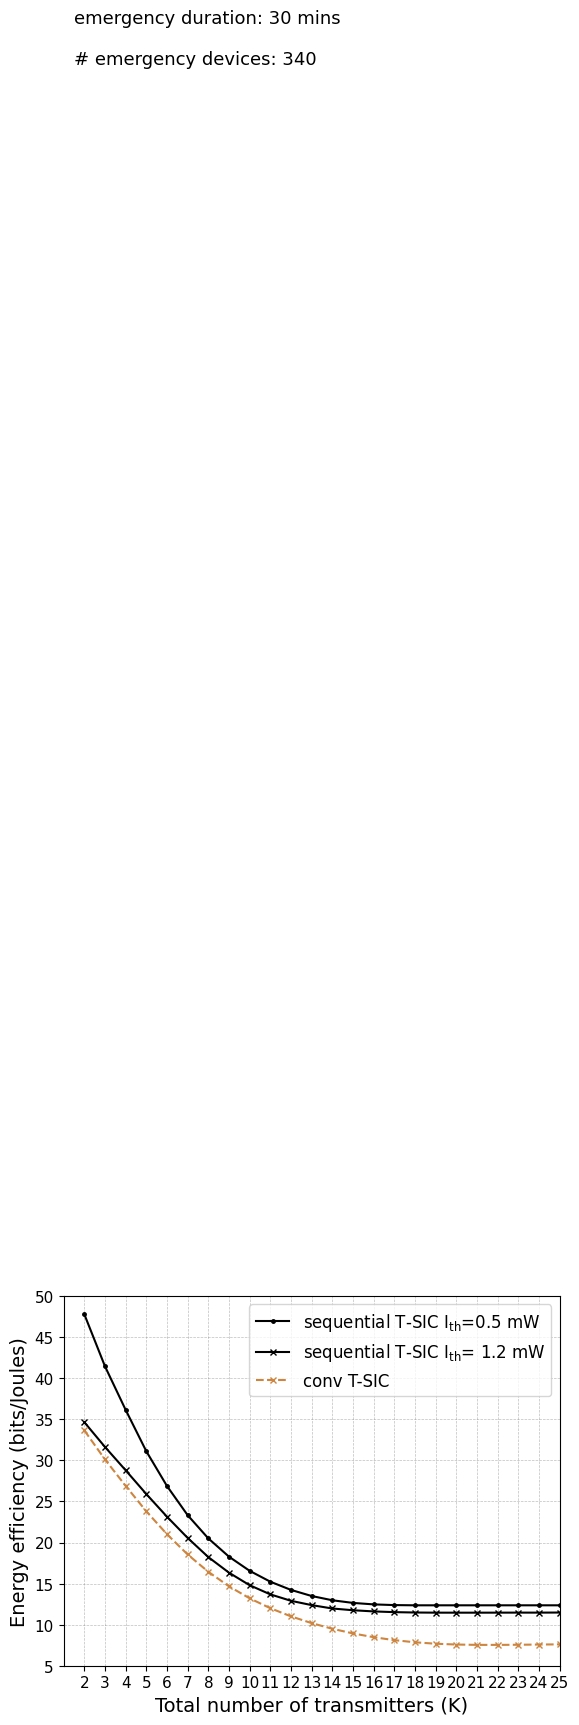

The script that saved this image:
import matplotlib.pyplot as plt
import numpy as np

from matplotlib import rc
from matplotlib.ticker import AutoMinorLocator
import matplotlib.font_manager as font_manager

rc('mathtext', default='regular')

#priority: 4

time = (2,3,4,5,6,7,8,9,10,11,12,13,14,15,16,17,18,19,20,21,22,23,24,25)
proposed1= (47.7924,
   41.4510,
   36.1510,
   31.1082,
   26.8768,
   23.3272,
   20.5003,
   18.2762,
   16.5528,
   15.2303,
   14.2295,
   13.4887,
   12.9691,
   12.6479,
   12.4675,
   12.3824,
   12.3556,
   12.3556,
   12.3556,
   12.3556,
   12.3556,
   12.3556,
   12.3556,
   12.3556,)

conv1 = (33.6519,
   30.1141,
   26.8947,
   23.7964,
   21.0084,
   18.5431,
   16.4349,
   14.6675,
   13.2057,
   12.0026,
   11.0098,
   10.1854,
    9.4993,
    8.9318,
    8.4724,
    8.1144,
    7.8523,
    7.6784,
    7.5798,
    7.5380,
    7.5361,
    7.5525,
    7.5799,
    7.6007)


conv3 = (34.8519,
30.6313,
27.2299,
23.9752,
21.1928,
18.7974,
16.8099,
15.1582,
13.7884,
12.6413,
11.6788,
10.8788,
10.2335,
9.7404,
9.3942,
9.1804,
9.074,
9.0417,
9.0493,
9.0692,
9.0692,
9.0692,
9.0692,
9.0692
)

prop3 = (34.6519,
   31.6333,
   28.7938,
   25.9005,
   23.1416,
   20.5593,
   18.2252,
   16.3286,
   14.8012,
   13.6865,
   12.9030,
   12.3783,
   11.9676,
   11.7548,
   11.6119,
   11.5247,
   11.4786,
   11.4604,
   11.4587,
   11.4585,
   11.4620,
   11.4667,
   11.4644,
   11.4761
)

f, ax1 = plt.subplots()
#ax1.set_yscale('log')
ax1.grid(color='gray', alpha=0.5, linestyle='dashed', linewidth=0.5)

#legend
lns1 = ax1.plot(time, proposed1, color="black",marker=".", markersize=5, label=r'sequential T-SIC $I_{th}$=0.5 mW ')
#lns2 = ax1.plot(time, conv1,color="peru",marker=".",linestyle='dashed', markersize=5,  label=r'conv T-SIC $I_{th}$=0.5 mW' )
lns5 = ax1.plot(time, prop3, color="black",marker="x", markersize=5, label=r'sequential T-SIC $I_{th}$= 1.2 mW')
lns6= ax1.plot(time, conv1,color="peru",marker="x",linestyle='dashed', markersize=5,  label=r'conv T-SIC')

lns = lns5
      #+lns2
labs = [l.get_label() for l in lns]

ax1.legend(loc=2, fontsize=10)

font = font_manager.FontProperties(family='Arial', style='normal', size=12)
ax1.legend(prop=font)

d = .015  # how big to make the diagonal lines in axes coordinates
ax1.set_xticks(time)
for tick in ax1.get_xticklabels():
    tick.set_fontname("Arial")
for tick in ax1.get_yticklabels():
    tick.set_fontname("Arial")
ax1.set_ylim(5,50)  # most of the data
ax1.set_xlim(1, 25.0)  # most of the data
ax1.tick_params(axis='both', which='major', labelsize=11)
plt.text(1.5,200.0,'# emergency devices: 340',fontsize=13,fontname="Arial")
plt.text(1.5,205.0,'emergency duration: 30 mins',fontsize=13,fontname="Arial")
plt.xlabel(r"Total number of transmitters (K)",fontname="Arial",fontsize=14)
plt.ylabel(r"Energy efficiency (bits/Joules)",fontname="Arial",fontsize=14)
plt.show()
